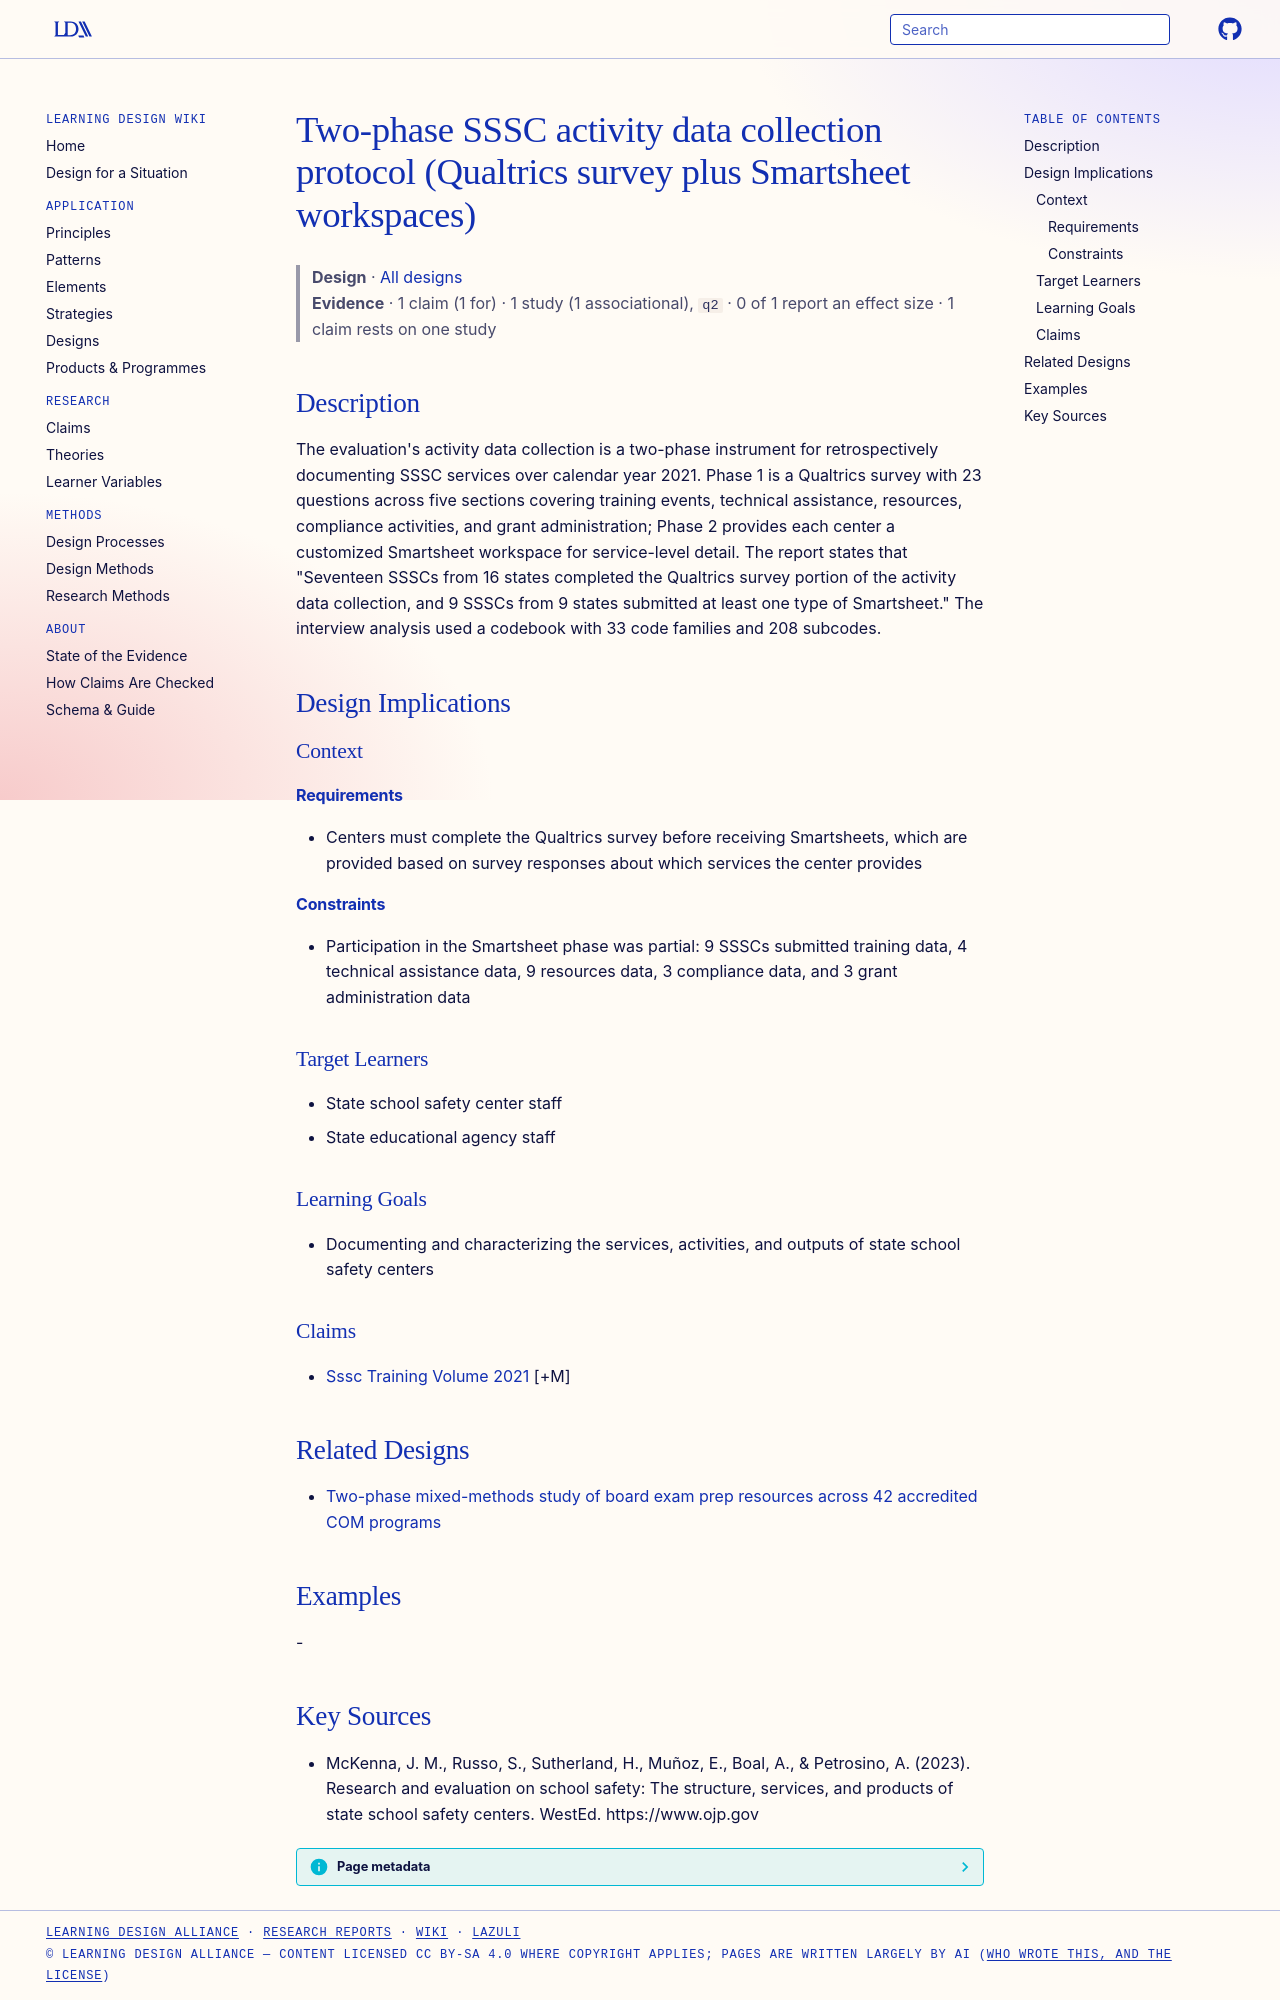

repository: Learning-Design-Alliance/learning-wiki · page: designs/sssc-activity-data-collection-protocol/index.html · generator: mkdocs

---
type: design
id: sssc-activity-data-collection-protocol
title: Two-phase SSSC activity data collection protocol (Qualtrics survey plus Smartsheet workspaces)
description: "The evaluation's activity data collection is a two-phase instrument for retrospectively documenting SSSC services over calendar year 2021."
status: review
generated:
  by: "process:settle-candidates"
  at: 2026-10-09
sources:
  - id: mckenna-2023
    resource: "https://www.ojp.gov"
    title: "McKenna, J. M., Russo, S., Sutherland, H., Muñoz, E., Boal, A., & Petrosino, A. (2023). Research and evaluation on school safety: The structure, services, and products of state school safety centers. WestEd. https://www.ojp.gov"
    author: "McKenna, J. M., Russo, S., Sutherland, H., Muñoz, E., Boal, A., & Petrosino, A"
---

# Two-phase SSSC activity data collection protocol (Qualtrics survey plus Smartsheet workspaces)

> **Design** · [All designs](index.md)
> **Evidence** · 1 claim (1 for) · 1 study (1 associational), `q2` · 0 of 1 report an effect size · 1 claim rests on one study

## Description
The evaluation's activity data collection is a two-phase instrument for retrospectively documenting SSSC services over calendar year 2021. Phase 1 is a Qualtrics survey with 23 questions across five sections covering training events, technical assistance, resources, compliance activities, and grant administration; Phase 2 provides each center a customized Smartsheet workspace for service-level detail. The report states that "Seventeen SSSCs from 16 states completed the Qualtrics survey portion of the activity data collection, and 9 SSSCs from 9 states submitted at least one type of Smartsheet." The interview analysis used a codebook with 33 code families and 208 subcodes.

## Design Implications

### Context
#### Requirements
- Centers must complete the Qualtrics survey before receiving Smartsheets, which are provided based on survey responses about which services the center provides
#### Constraints
- Participation in the Smartsheet phase was partial: 9 SSSCs submitted training data, 4 technical assistance data, 9 resources data, 3 compliance data, and 3 grant administration data

### Target Learners
- State school safety center staff
- State educational agency staff

### Learning Goals
- Documenting and characterizing the services, activities, and outputs of state school safety centers

### Claims
- [Sssc Training Volume 2021](../claims/sssc-training-volume-2021.md) [+M]

## Related Designs

- [Two-phase mixed-methods study of board exam prep resources across 42 accredited COM programs](two-phase-com-board-prep-study-2026.md)

## Examples
-

## Key Sources
- McKenna, J. M., Russo, S., Sutherland, H., Muñoz, E., Boal, A., & Petrosino, A. (2023). Research and evaluation on school safety: The structure, services, and products of state school safety centers. WestEd. https://www.ojp.gov
